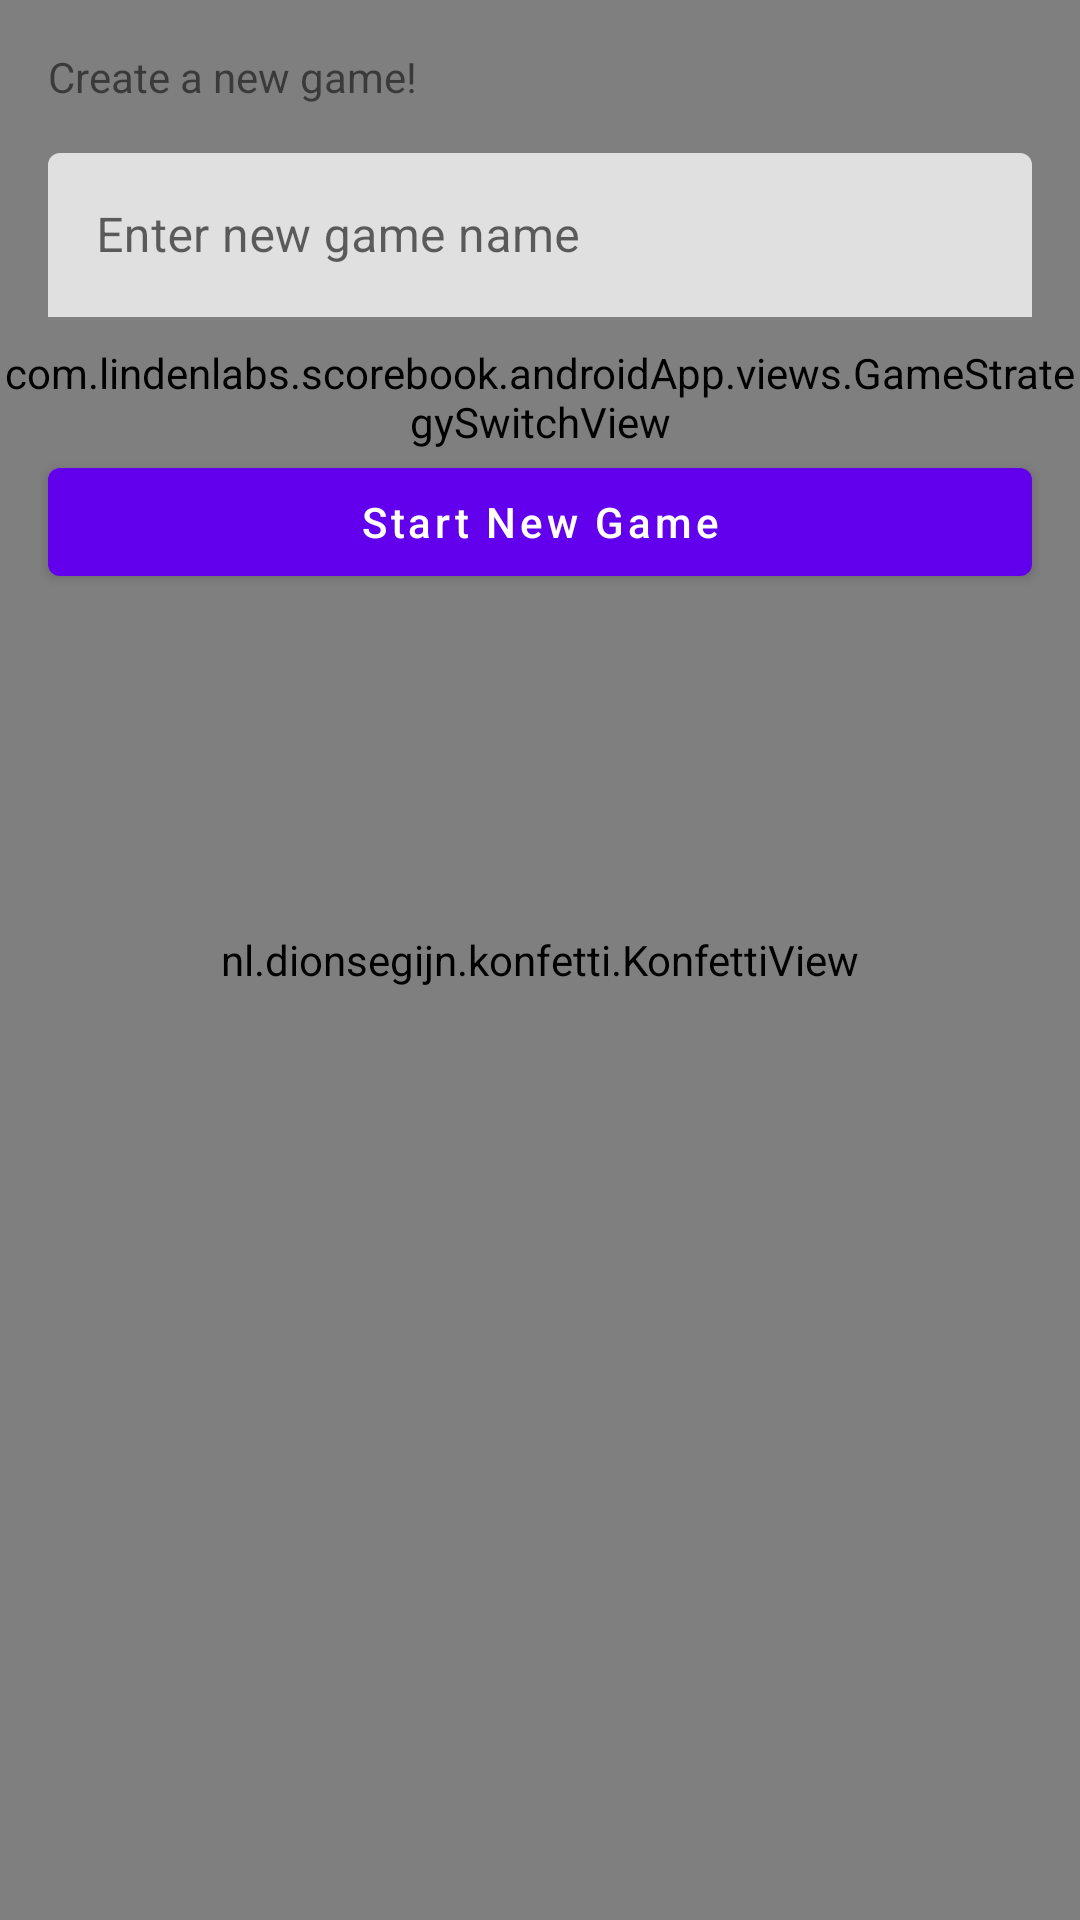

Produce the Android XML layout that renders to this screen, including the resource entries it uses.
<!-- AndroidManifest.xml: application theme AppTheme -->
<!-- res/layout/home_fragment.xml -->
<?xml version="1.0" encoding="utf-8"?>
<androidx.constraintlayout.widget.ConstraintLayout xmlns:android="http://schemas.android.com/apk/res/android"
    xmlns:app="http://schemas.android.com/apk/res-auto"
    android:id="@+id/main_view"
    android:layout_width="match_parent"
    android:layout_height="match_parent">

    <nl.dionsegijn.konfetti.KonfettiView
        android:id="@+id/viewKonfetti"
        android:layout_width="0dp"
        android:layout_height="0dp"
        app:layout_constraintBottom_toBottomOf="parent"
        app:layout_constraintEnd_toEndOf="parent"
        app:layout_constraintStart_toStartOf="parent"
        app:layout_constraintTop_toTopOf="parent" />

    <FrameLayout
        android:id="@+id/homeScreenTopPanel"
        app:layout_constraintStart_toStartOf="parent"
        app:layout_constraintTop_toBottomOf="@+id/toolbar"
        android:layout_width="match_parent"
        android:layout_height="wrap_content">

        <include layout="@layout/include_home_screen"
            app:layout_constraintTop_toBottomOf="@id/toolbar"
            />

    </FrameLayout>

    <androidx.recyclerview.widget.RecyclerView
        android:id="@+id/gamesRecyclerView"
        android:layout_marginTop="16dp"
        app:layout_constraintTop_toBottomOf="@id/homeScreenTopPanel"
        app:layout_constraintBottom_toBottomOf="parent"
        app:layout_constraintStart_toStartOf="parent"
        app:layout_constraintEnd_toEndOf="parent"
        app:layoutManager="androidx.recyclerview.widget.LinearLayoutManager"
        android:layout_width="0dp"
        android:layout_height="0dp"/>


</androidx.constraintlayout.widget.ConstraintLayout>
<!-- res/layout/include_home_screen.xml (included above) -->
<?xml version="1.0" encoding="utf-8"?>
<merge xmlns:android="http://schemas.android.com/apk/res/android"
    xmlns:app="http://schemas.android.com/apk/res-auto">

<LinearLayout
    android:id="@+id/homeScrenRoot"
    android:orientation="vertical"
    android:layout_width="match_parent"
    android:layout_height="wrap_content">

    <TextView
        android:id="@+id/message"
        android:layout_margin="16dp"
        android:layout_marginEnd="16dp"
        android:layout_width="wrap_content"
        android:layout_height="wrap_content"
        android:text="@string/start_a_new_game"
        />

    <com.google.android.material.textfield.TextInputLayout
        android:id="@+id/textInputLayout"
        android:layout_marginStart="16dp"
        android:layout_marginEnd="16dp"
        app:layout_constraintTop_toBottomOf="@id/message"
        android:layout_width="match_parent"
        android:layout_height="wrap_content">

        <com.google.android.material.textfield.TextInputEditText
            android:id="@+id/enterNewGameEditText"
            android:hint="@string/enter_new_game_name"
            android:layout_width="match_parent"
            android:layout_height="wrap_content"/>

    </com.google.android.material.textfield.TextInputLayout>


    <com.lindenlabs.scorebook.androidApp.views.GameStrategySwitchView
        android:id="@+id/gameRuleSwitchView"
        android:layout_marginTop="8dp"
        android:layout_width="match_parent"
        android:layout_height="wrap_content" />

    <com.google.android.material.button.MaterialButton
        android:id="@+id/newGameButton"
        app:layout_constraintTop_toBottomOf="@id/gameRuleSwitchView"
        app:layout_constraintStart_toStartOf="parent"
        android:layout_marginStart="16dp"
        android:layout_marginEnd="16dp"
        app:layout_constraintEnd_toEndOf="parent"
        android:text="@string/start_new_game_button_text"
        android:layout_width="match_parent"
        android:layout_height="wrap_content"/>

    <androidx.recyclerview.widget.RecyclerView
        android:id="@+id/gameHistoryRV"
        android:layout_width="match_parent"
        android:layout_height="wrap_content"/>

</LinearLayout>
</merge>
<!-- resources referenced by this layout -->
<resources>
  <string name="enter_new_game_name">Enter new game name</string>
  <string name="start_a_new_game">Create a new game!</string>
  <string name="start_new_game_button_text">Start New Game</string>
  <style name="AppTheme" parent="Theme.MaterialComponents.Light.NoActionBar">
          
          <item name="colorPrimary">@color/colorPrimary</item>
          <item name="colorPrimaryDark">@color/colorPrimaryDark</item>
          <item name="colorAccent">@color/colorAccent</item>
          <item name="android:textAllCaps">false</item>
      </style>
  <color name="colorPrimary">#6200EE</color>
  <color name="colorPrimaryDark">#3700B3</color>
  <color name="colorAccent">#03DAC5</color>
</resources>
